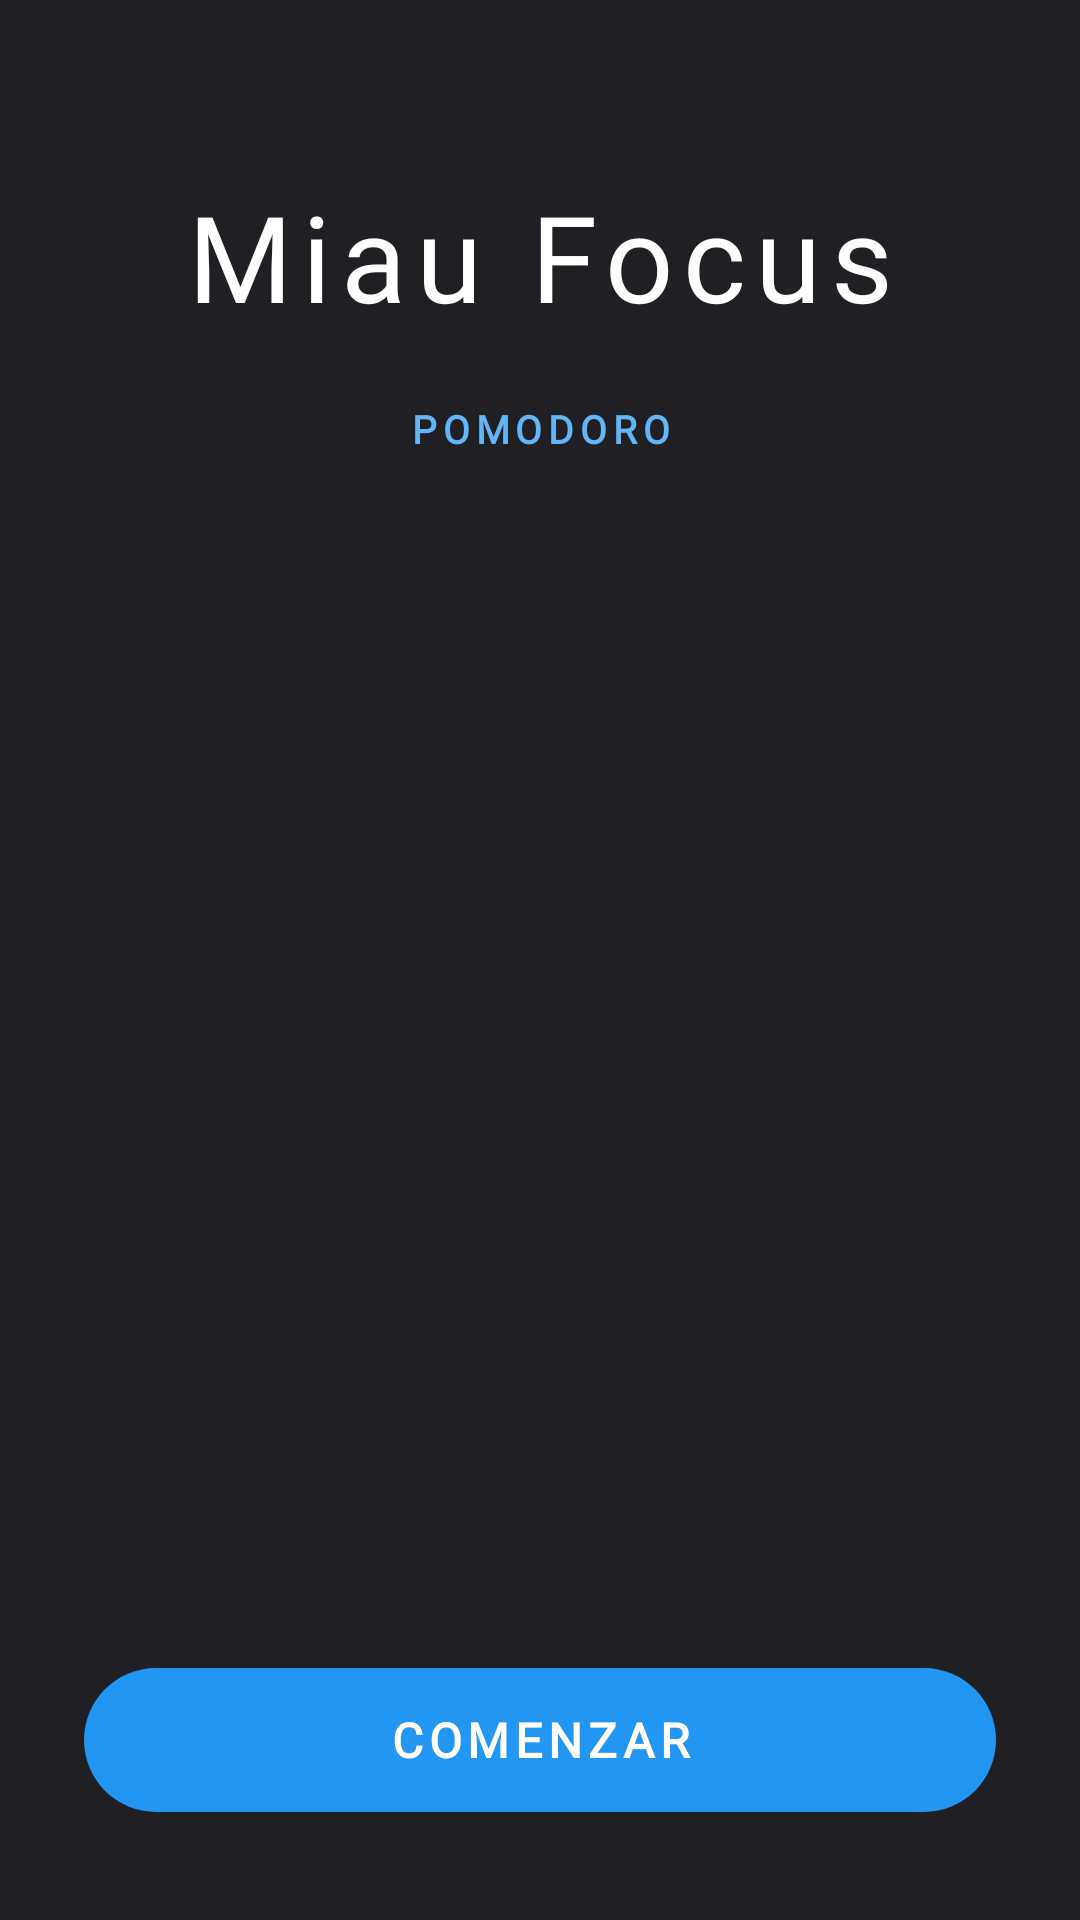

This screen was rendered from an Android layout file. Write that file and the resources it references.
<!-- AndroidManifest.xml: activity theme Theme.Pomodoro -->
<!-- res/layout/activity_bienvenida.xml -->
<androidx.constraintlayout.widget.ConstraintLayout
    xmlns:android="http://schemas.android.com/apk/res/android"
    xmlns:app="http://schemas.android.com/apk/res-auto"
    android:layout_width="match_parent"
    android:layout_height="match_parent"
    android:background="?attr/themeFondoPrincipal">

    <View
        android:id="@+id/circleTopRight"
        android:layout_width="180dp"
        android:layout_height="180dp"
        android:background="@drawable/circulos_decorativos"
        android:alpha="0.20"
        android:layout_marginEnd="-60dp"
        android:layout_marginTop="-40dp"
        app:layout_constraintEnd_toEndOf="parent"
        app:layout_constraintTop_toTopOf="parent" />

    <View
        android:id="@+id/circleBottomLeft"
        android:layout_width="120dp"
        android:layout_height="120dp"
        android:background="@drawable/circulos_decorativos"
        android:alpha="0.20"
        android:layout_marginStart="-40dp"
        android:layout_marginBottom="120dp"
        app:layout_constraintStart_toStartOf="parent"
        app:layout_constraintBottom_toBottomOf="parent" />

    <TextView
        android:id="@+id/tvTituloApp"
        android:layout_width="277dp"
        android:layout_height="75dp"
        android:layout_marginTop="48dp"
        android:fontFamily="@font/poppins_semibold"
        android:gravity="center"
        android:letterSpacing="0.08"
        android:text="@string/app_name"
        android:textColor="?attr/themeTextoPrimario"
        android:textSize="40sp"
        app:layout_constraintEnd_toEndOf="parent"
        app:layout_constraintStart_toStartOf="parent"
        app:layout_constraintTop_toTopOf="parent" />

    <TextView
        android:id="@+id/tvBadge"
        android:layout_width="132dp"
        android:layout_height="28dp"
        android:layout_marginTop="6dp"
        android:background="@drawable/chip_pomodoro"
        android:gravity="center"
        android:letterSpacing="0.15"
        android:paddingHorizontal="14dp"
        android:paddingVertical="4dp"
        android:fontFamily="@font/poppins_medium"
        android:text="@string/bienvenida_pomodoro"
        android:textColor="?attr/themeAcentoClaro"
        android:textSize="13sp"
        android:textStyle="bold"
        app:layout_constraintEnd_toEndOf="parent"
        app:layout_constraintStart_toStartOf="parent"
        app:layout_constraintTop_toBottomOf="@+id/tvTituloApp" />

    <androidx.viewpager2.widget.ViewPager2
        android:id="@+id/viewPager"
        android:layout_width="0dp"
        android:layout_height="0dp"
        android:layout_marginTop="16dp"
        app:layout_constraintTop_toBottomOf="@+id/tvBadge"
        app:layout_constraintBottom_toTopOf="@+id/dotsContainer"
        app:layout_constraintStart_toStartOf="parent"
        app:layout_constraintEnd_toEndOf="parent" />

    <LinearLayout
        android:id="@+id/dotsContainer"
        android:layout_width="wrap_content"
        android:layout_height="wrap_content"
        android:layout_marginBottom="16dp"
        android:orientation="horizontal"
        android:gravity="center"
        app:layout_constraintEnd_toEndOf="parent"
        app:layout_constraintStart_toStartOf="parent"
        app:layout_constraintBottom_toTopOf="@+id/btnComenzar" />

    <com.google.android.material.button.MaterialButton
        android:id="@+id/btnComenzar"
        android:layout_width="0dp"
        android:layout_height="56dp"
        android:layout_marginHorizontal="28dp"
        android:layout_marginBottom="32dp"
        android:text="@string/accion_comenzar"
        android:textColor="?attr/themeSobreAcento"
        android:textSize="16sp"
        android:textStyle="bold"
        android:fontFamily="@font/poppins_semibold"
        android:letterSpacing="0.12"
        app:backgroundTint="?attr/themeAcento"
        app:cornerRadius="28dp"
        app:layout_constraintBottom_toBottomOf="parent"
        app:layout_constraintEnd_toEndOf="parent"
        app:layout_constraintStart_toStartOf="parent" />

</androidx.constraintlayout.widget.ConstraintLayout>
<!-- resources referenced by this layout -->
<resources>
  <string name="accion_comenzar">COMENZAR</string>
  <string name="app_name">Miau Focus</string>
  <string name="bienvenida_pomodoro">POMODORO</string>
  <style name="Theme.Pomodoro" parent="Theme.Pomodoro.Dark.Azul" />
  <style name="Theme.Pomodoro.Dark.Azul" parent="Theme.Pomodoro.Base.Oscuro">
          <item name="themeAcento">@color/acento_azul</item>
          <item name="themeAcentoClaro">@color/acento_azul_claro</item>
          <item name="themeAcentoContenedor">@color/acento_azul_contenedor_oscuro</item>
          <item name="themeAcentoOverlay10">@color/acento_azul_overlay_10</item>
          <item name="themeAcentoOverlay20">@color/acento_azul_overlay_20</item>
          <item name="colorPrimary">?attr/themeAcento</item>
          <item name="colorSecondary">?attr/themeAcento</item>
          <item name="colorSecondaryContainer">?attr/themeAcentoContenedor</item>
      </style>
  <color name="acento_azul">#2196F3</color>
  <color name="acento_azul_claro">#64B5F6</color>
  <color name="acento_azul_contenedor_oscuro">#1A3A5C</color>
  <color name="acento_azul_overlay_10">#1A2196F3</color>
  <color name="acento_azul_overlay_20">#332196F3</color>
  <color name="tema_oscuro_fondo_principal">#1F1F24</color>
  <color name="tema_oscuro_fondo_tarjeta">#26262D</color>
  <color name="tema_oscuro_fondo_tarjeta_secundaria">#2D2D36</color>
  <color name="tema_oscuro_fondo_barra_navegacion">#1E1E24</color>
  <color name="tema_oscuro_texto_primario">#FFFFFF</color>
  <color name="tema_oscuro_texto_secundario">#A0A0A0</color>
  <color name="tema_oscuro_texto_terciario">#888888</color>
  <color name="tema_oscuro_ripple">#DCDCDC</color>
  <color name="tema_oscuro_punto_inactivo">#33FFFFFF</color>
  <color name="tema_oscuro_ciclo_inactivo">#444444</color>
  <color name="tema_oscuro_icono_apagado">#8A8A8A</color>
  <color name="tema_oscuro_indicador_apagado">#5A5A5A</color>
  <color name="tema_oscuro_fondo_alerta">#1A0A0A</color>
  <color name="tema_oscuro_alerta_texto_secundario">#FFCDD2</color>
  <color name="tema_oscuro_alerta_texto_terciario">#FF8A80</color>
  <color name="tema_oscuro_gato_alerta">#8E3A3A</color>
  <color name="tema_oscuro_gato_lagrima">#FF5252</color>
  <color name="white">#FFFFFFFF</color>
  <style name="Animation.MiauFocus.Activity" parent="@android:style/Animation.Activity">
          <item name="android:activityOpenEnterAnimation">@anim/activity_enter</item>
          <item name="android:activityOpenExitAnimation">@anim/activity_exit</item>
          <item name="android:activityCloseEnterAnimation">@anim/activity_enter</item>
          <item name="android:activityCloseExitAnimation">@anim/activity_exit</item>
      </style>
  <style name="ThemeOverlay.MiauFocus.MaterialAlertDialog" parent="ThemeOverlay.Material3.MaterialAlertDialog">
          <item name="android:windowAnimationStyle">@style/Animation.MiauFocus.Dialog</item>
      </style>
  <style name="Animation.MiauFocus.Dialog" parent="@android:style/Animation.Dialog">
          <item name="android:windowEnterAnimation">@anim/dialog_enter</item>
          <item name="android:windowExitAnimation">@anim/dialog_exit</item>
      </style>
</resources>
